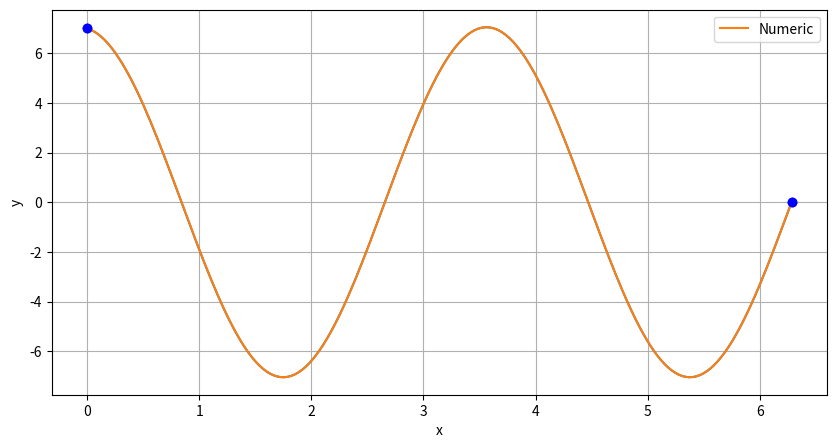

This figure's Python source:
# -*- coding: utf-8 -*-
"""
Created on Thu Apr 14 20:28:21 2022

[redacted]
"""

import numpy as np
import matplotlib.pyplot as plt

t = np.linspace(0, 2*np.pi , 201)
n = 200
h = (2* np.pi-0) / n

# Get A
A = np.zeros((n+1, n+1))
A[0, 0] = 1
A[n, n] = 1
for i in range(1, n):
    A[i, i-1] = 1
    A[i, i] = -2 + 3* h**2
    A[i, i+1] = 1

print(A)

# Get b
b = np.zeros(n+1)
b[-1] = 0
b[0]= 7
print(b)

# solve the linear equations
y = np.linalg.solve(A, b)



plt.figure(figsize=(10,5))
plt.plot(t, y)
plt.plot([0, 2*np.pi], [7,0], 'bo')
#plt.plot(5, 50, 'ro')
plt.xlabel('time (s)')
plt.ylabel('altitude (m)')
plt.grid()
plt.show()


#%%


import numpy as np
from scipy.integrate import solve_ivp
import matplotlib.pyplot as plt

#y"+3y+3x = 0

x = np.linspace(0, 2 * np.pi, 200)

def equations(x, y):
    yprime = np.zeros(2)
    
    yprime[0] =  y[1]
    yprime[1] = -3 * y[0] 
    
    return yprime

tol = 1e-7
max_iters = 200
low = -50
high = 20
count = 0
while count <= max_iters:
    count = count + 1
    xspan = (x[0], x[-1])
    
    #  Use the midpoint between high and low as our guess
    yprime0 = np.mean([low, high])
    
    #  Set the initial condition vector to be passed into the solver
    y0 = [7, yprime0 ]

    # Solve the system using our guess
    sol = solve_ivp(equations, xspan, y0, t_eval = x)

    #  For ease of use, extract the function values from the solution object.
    y_num = sol.y[0, :]

    #  Check to see if we within our desire tolerance
    if np.abs(y_num[-1]) <= tol:
        break
    
    #  Adjust our bounds if we are not within tolerance
    if y_num[-1] < 0:
        high = yprime0
    else:
        low = yprime0
        
    #print(count, y_num[-1])
    
#  Plot the solution and compare it to the analytical form defined above

plt.plot(x, y_num, label='Numeric')   #'.b'
plt.plot([0, 2*np.pi], [7,0], 'bo')
plt.grid(True)
plt.xlabel('x')
plt.ylabel('y')
plt.legend()
# %%
